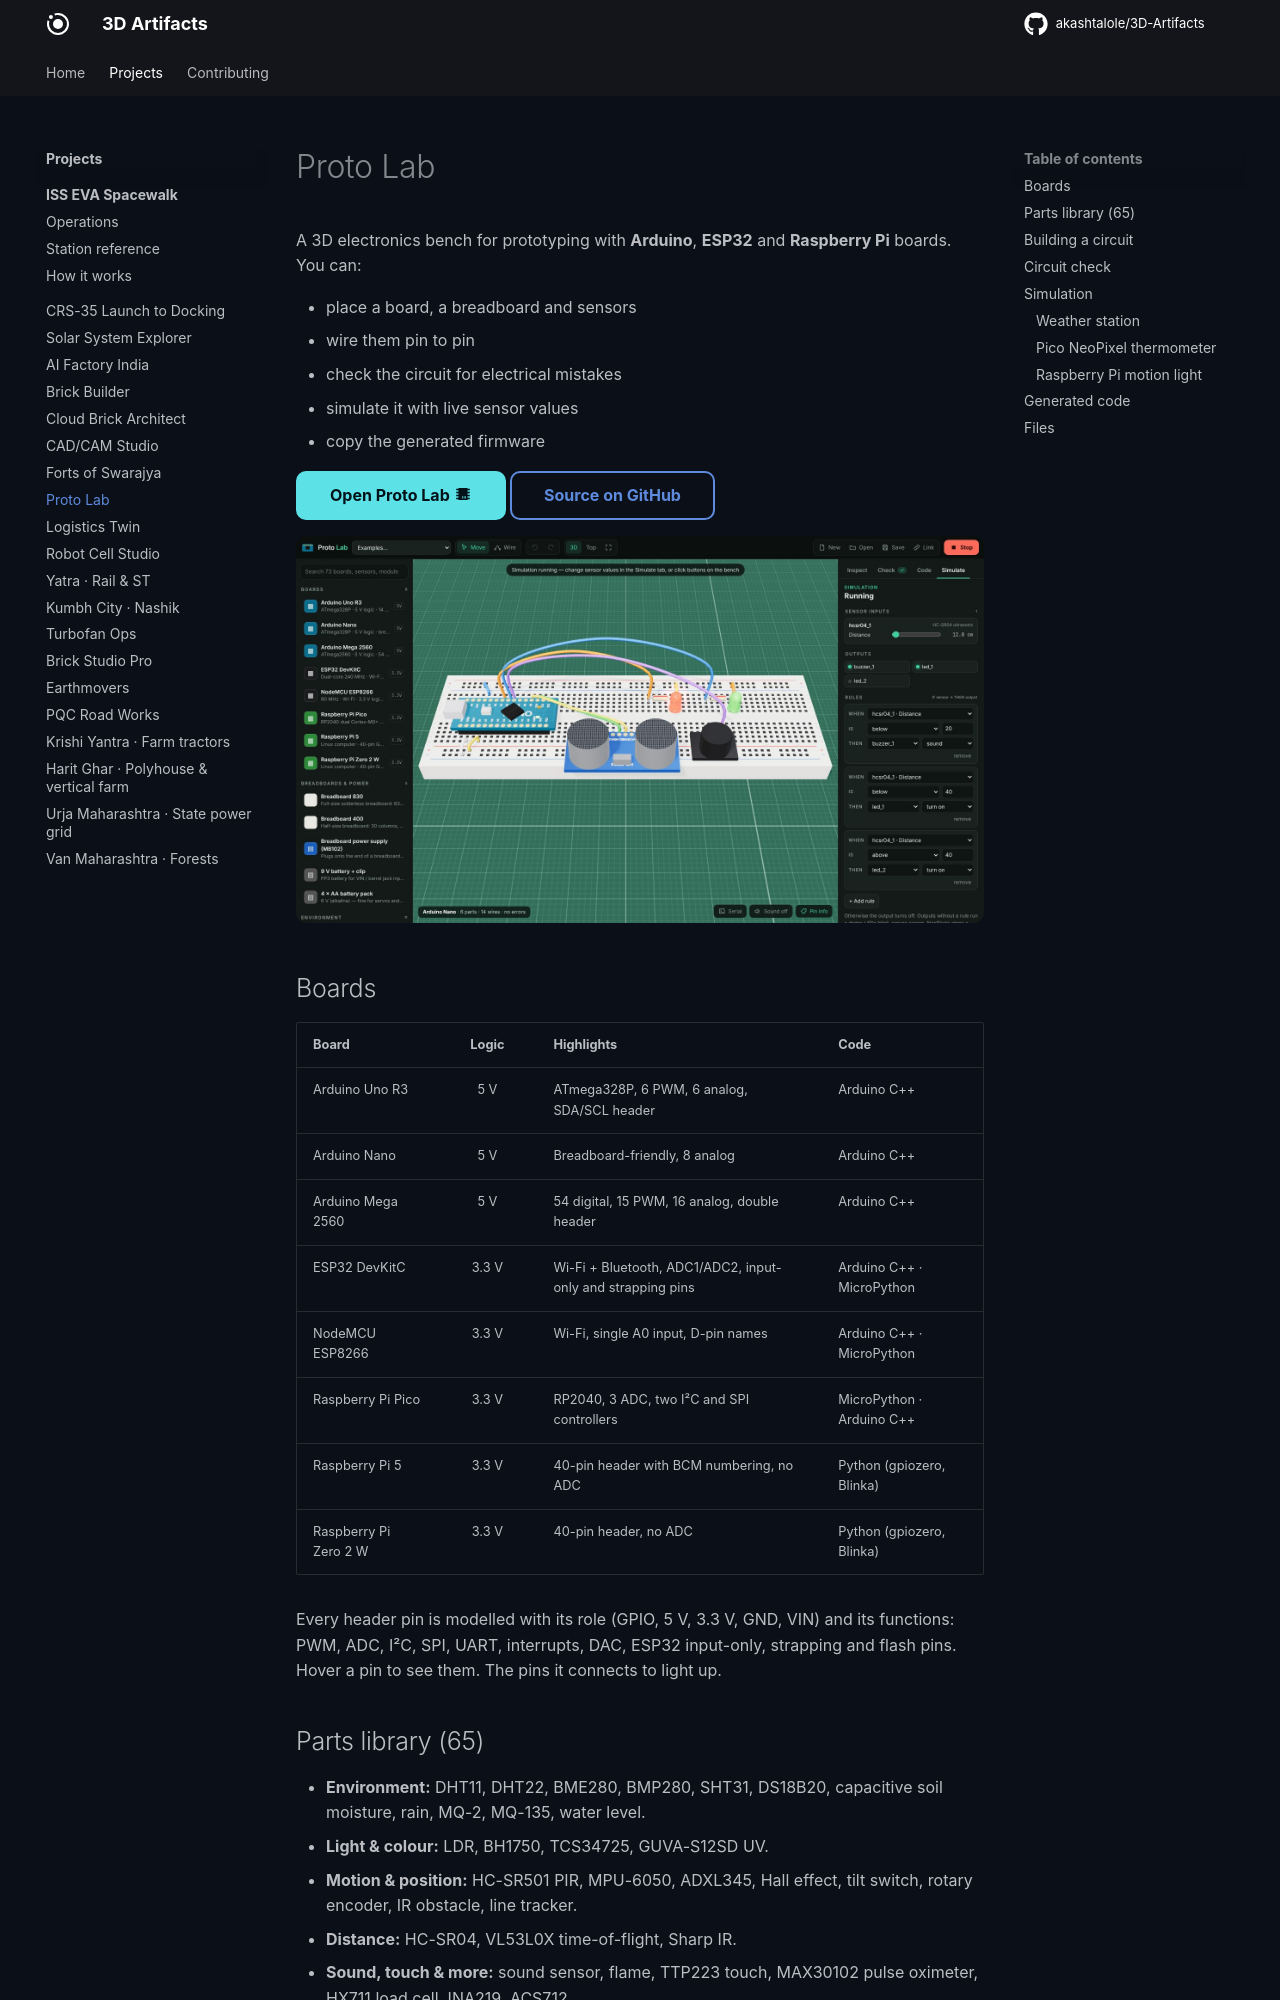

repository: akashtalole/3D-Artifacts · page: projects/proto-lab/index.html · generator: mkdocs

# Proto Lab

A 3D electronics bench for prototyping with **Arduino**, **ESP32** and **Raspberry Pi**
boards. You can:

- place a board, a breadboard and sensors
- wire them pin to pin
- check the circuit for electrical mistakes
- simulate it with live sensor values
- copy the generated firmware

[Open Proto Lab :material-chip:](../../apps/proto-lab/){ .md-button .md-button--primary }
[Source on GitHub](https://github.com/akashtalole/3D-Artifacts/tree/main/projects/proto-lab){ .md-button }

![Parking sensor on a breadboard, simulating](../../assets/proto-lab/parking.jpg)

## Boards

| Board | Logic | Highlights | Code |
| --- | :---: | --- | --- |
| Arduino Uno R3 | 5 V | ATmega328P, 6 PWM, 6 analog, SDA/SCL header | Arduino C++ |
| Arduino Nano | 5 V | Breadboard-friendly, 8 analog | Arduino C++ |
| Arduino Mega 2560 | 5 V | 54 digital, 15 PWM, 16 analog, double header | Arduino C++ |
| ESP32 DevKitC | 3.3 V | Wi-Fi + Bluetooth, ADC1/ADC2, input-only and strapping pins | Arduino C++ · MicroPython |
| NodeMCU ESP8266 | 3.3 V | Wi-Fi, single A0 input, D-pin names | Arduino C++ · MicroPython |
| Raspberry Pi Pico | 3.3 V | RP2040, 3 ADC, two I²C and SPI controllers | MicroPython · Arduino C++ |
| Raspberry Pi 5 | 3.3 V | 40-pin header with BCM numbering, no ADC | Python (gpiozero, Blinka) |
| Raspberry Pi Zero 2 W | 3.3 V | 40-pin header, no ADC | Python (gpiozero, Blinka) |

Every header pin is modelled with its role (GPIO, 5 V, 3.3 V, GND, VIN) and its functions:
PWM, ADC, I²C, SPI, UART, interrupts, DAC, ESP32 input-only, strapping and flash pins.
Hover a pin to see them. The pins it connects to light up.
